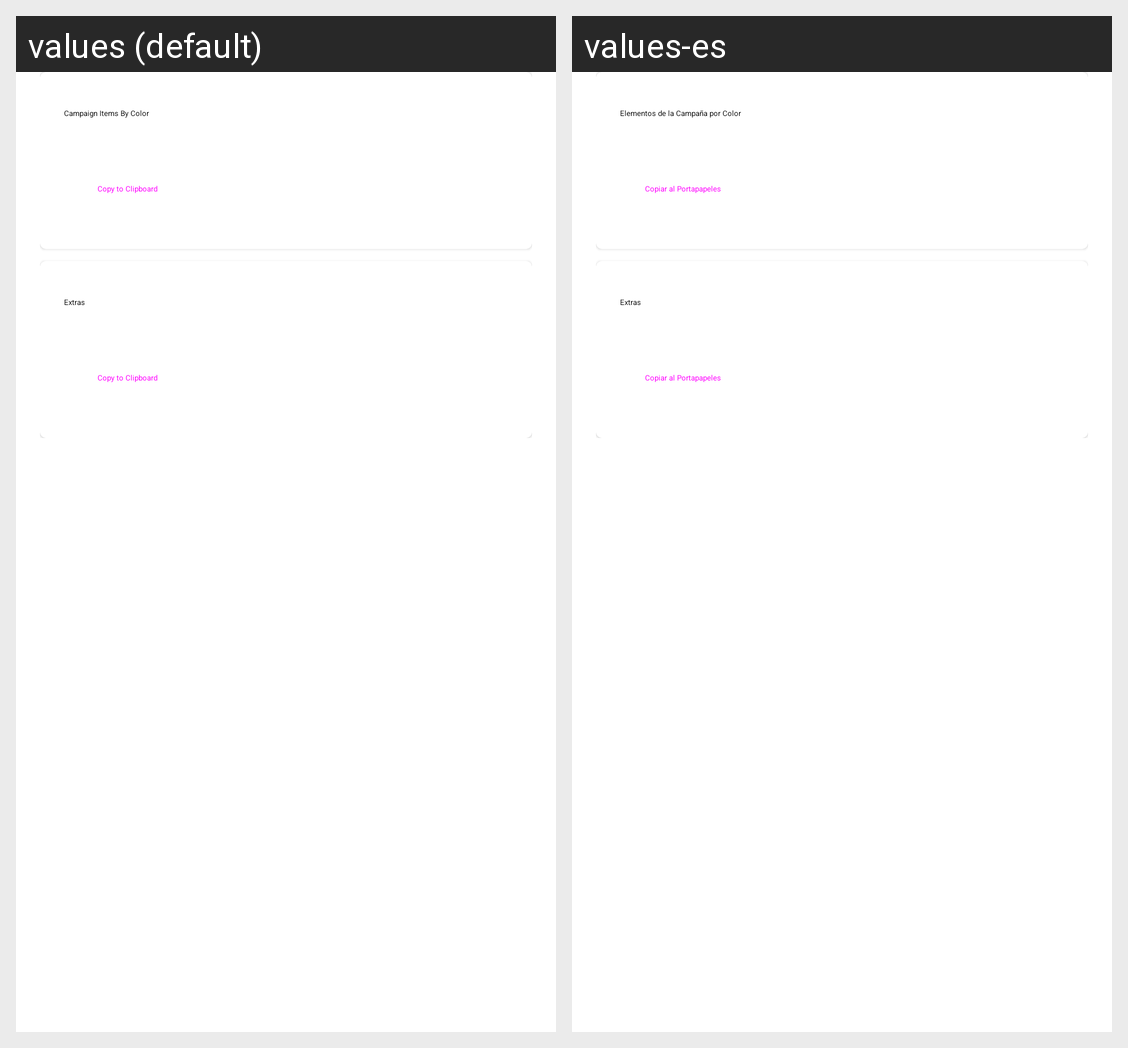

For this localized Android screen grid, give each drawn string resource with its value in every locale shown.
Android screen res/layout/fragment_campaign_summary.xml rendered under 2 locales, left to right: values (default), values-es. Device: Nexus 5 (rendered at 1080×1920; each locale shown at half size, 540×960, under a caption strip naming it); theme AppTheme.
Strings drawn on this screen, with the default value and each locale's value (text and hints the layout hard-codes, and strings that could not be matched under every locale, appear in the picture but are not listed):

txt_campaign_summary
  values: Campaign Items By Color
  values-es: Elementos de la Campaña por Color

btn_copy_to_clipboard
  values: Copy to Clipboard
  values-es: Copiar al Portapapeles

txt_extras
  values: Extras
  values-es: Extras
